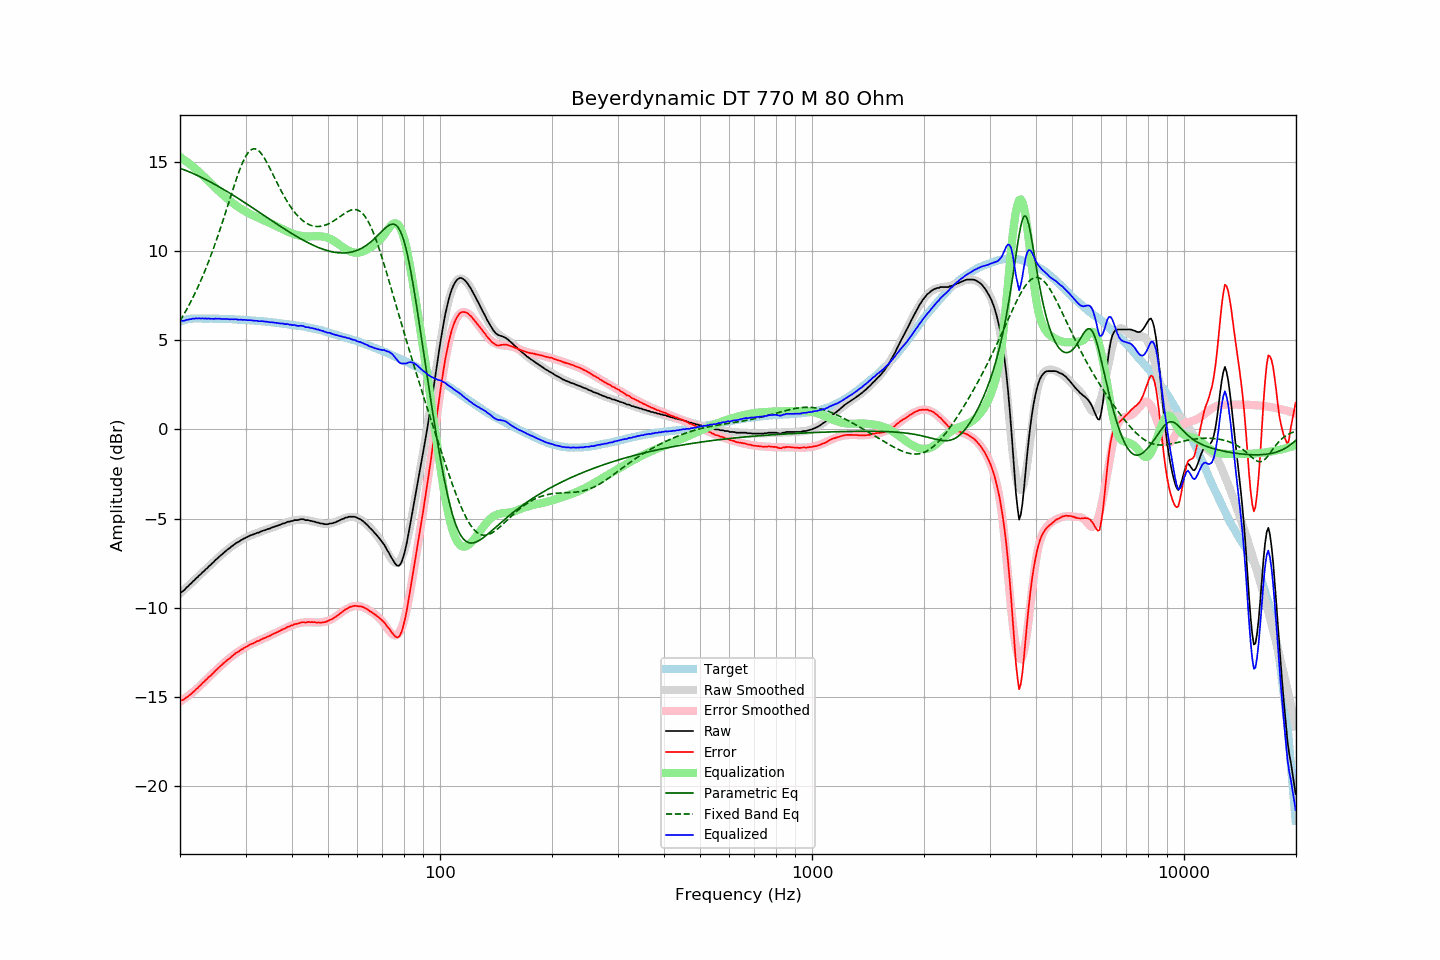

The data file committed next to this chart (first rows):
frequency, raw, error, smoothed, error_smoothed, equalization, parametric_eq, fixed_band_eq, equalized_raw, equalized_smoothed, target
20.00, -9.15, -15.19, -9.20, -15.26, 15.26, 14.63, 6.07, 6.11, 6.06, 6.04
20.20, -9.12, -15.19, -9.11, -15.20, 15.20, 14.60, 6.22, 6.08, 6.08, 6.07
20.40, -9.06, -15.16, -9.03, -15.14, 15.14, 14.57, 6.37, 6.08, 6.10, 6.10
20.61, -8.98, -15.10, -8.95, -15.07, 15.07, 14.53, 6.53, 6.09, 6.12, 6.12
20.81, -8.87, -15.02, -8.87, -15.01, 15.01, 14.49, 6.69, 6.14, 6.14, 6.15
21.02, -8.80, -14.98, -8.78, -14.94, 14.94, 14.46, 6.86, 6.14, 6.16, 6.18
21.23, -8.70, -14.89, -8.70, -14.87, 14.87, 14.42, 7.03, 6.17, 6.17, 6.19
21.44, -8.63, -14.82, -8.62, -14.80, 14.80, 14.38, 7.20, 6.17, 6.18, 6.20
21.66, -8.52, -14.73, -8.53, -14.73, 14.73, 14.34, 7.38, 6.21, 6.19, 6.21
21.87, -8.46, -14.66, -8.45, -14.65, 14.65, 14.30, 7.56, 6.19, 6.20, 6.21
22.09, -8.35, -14.56, -8.36, -14.57, 14.57, 14.26, 7.75, 6.23, 6.21, 6.22
22.31, -8.29, -14.50, -8.28, -14.50, 14.50, 14.22, 7.95, 6.21, 6.22, 6.22
22.54, -8.18, -14.39, -8.19, -14.41, 14.41, 14.18, 8.15, 6.23, 6.22, 6.22
22.76, -8.12, -14.33, -8.10, -14.32, 14.32, 14.13, 8.35, 6.20, 6.22, 6.21
22.99, -8.01, -14.21, -8.02, -14.23, 14.23, 14.09, 8.56, 6.23, 6.21, 6.20
23.22, -7.95, -14.15, -7.93, -14.15, 14.15, 14.04, 8.77, 6.20, 6.21, 6.20
23.45, -7.84, -14.04, -7.85, -14.06, 14.06, 14.00, 8.99, 6.22, 6.21, 6.20
23.69, -7.78, -13.98, -7.76, -13.97, 13.97, 13.95, 9.22, 6.19, 6.21, 6.20
23.92, -7.67, -13.87, -7.68, -13.88, 13.88, 13.91, 9.45, 6.22, 6.21, 6.20
24.16, -7.61, -13.82, -7.59, -13.80, 13.80, 13.86, 9.69, 6.19, 6.20, 6.21
24.40, -7.51, -13.72, -7.51, -13.71, 13.71, 13.81, 9.93, 6.20, 6.20, 6.21
24.65, -7.44, -13.64, -7.42, -13.62, 13.62, 13.76, 10.18, 6.18, 6.20, 6.20
24.89, -7.33, -13.52, -7.34, -13.54, 13.54, 13.71, 10.43, 6.21, 6.20, 6.20
25.14, -7.26, -13.45, -7.26, -13.45, 13.45, 13.66, 10.69, 6.20, 6.20, 6.20
25.39, -7.17, -13.36, -7.17, -13.37, 13.37, 13.61, 10.96, 6.20, 6.19, 6.20
25.65, -7.09, -13.28, -7.09, -13.29, 13.29, 13.56, 11.23, 6.20, 6.19, 6.19
25.91, -7.02, -13.20, -7.01, -13.20, 13.20, 13.50, 11.50, 6.18, 6.19, 6.18
26.16, -6.94, -13.12, -6.93, -13.12, 13.12, 13.45, 11.78, 6.19, 6.19, 6.18
26.43, -6.86, -13.04, -6.86, -13.04, 13.04, 13.40, 12.06, 6.18, 6.18, 6.18
26.69, -6.78, -12.96, -6.78, -12.96, 12.96, 13.34, 12.34, 6.19, 6.18, 6.18
26.96, -6.71, -12.89, -6.71, -12.89, 12.89, 13.29, 12.62, 6.18, 6.18, 6.18
27.23, -6.65, -12.83, -6.64, -12.81, 12.81, 13.23, 12.91, 6.16, 6.17, 6.18
27.50, -6.57, -12.74, -6.57, -12.74, 12.74, 13.18, 13.19, 6.17, 6.17, 6.18
27.77, -6.51, -12.67, -6.51, -12.67, 12.67, 13.12, 13.47, 6.17, 6.16, 6.16
28.05, -6.44, -12.60, -6.44, -12.60, 12.60, 13.07, 13.74, 6.17, 6.16, 6.16
28.33, -6.37, -12.52, -6.38, -12.54, 12.54, 13.01, 14.01, 6.17, 6.16, 6.15
28.62, -6.33, -12.48, -6.32, -12.47, 12.47, 12.95, 14.27, 6.15, 6.15, 6.15
28.90, -6.28, -12.42, -6.27, -12.41, 12.41, 12.89, 14.52, 6.14, 6.15, 6.15
29.19, -6.21, -12.34, -6.21, -12.36, 12.36, 12.84, 14.75, 6.15, 6.14, 6.14
29.48, -6.17, -12.31, -6.16, -12.30, 12.30, 12.78, 14.96, 6.13, 6.14, 6.14
29.78, -6.11, -12.24, -6.12, -12.25, 12.25, 12.72, 15.15, 6.14, 6.13, 6.13
30.08, -6.07, -12.20, -6.07, -12.19, 12.19, 12.66, 15.32, 6.13, 6.12, 6.13
30.38, -6.03, -12.15, -6.03, -12.15, 12.15, 12.60, 15.46, 6.12, 6.12, 6.12
30.68, -5.98, -12.09, -5.99, -12.10, 12.10, 12.54, 15.57, 6.12, 6.11, 6.12
30.99, -5.94, -12.04, -5.95, -12.05, 12.05, 12.48, 15.65, 6.11, 6.11, 6.10
31.30, -5.91, -12.01, -5.91, -12.01, 12.01, 12.42, 15.70, 6.10, 6.10, 6.10
31.61, -5.88, -11.98, -5.87, -11.97, 11.97, 12.36, 15.72, 6.09, 6.09, 6.10
31.93, -5.84, -11.92, -5.84, -11.92, 11.92, 12.30, 15.71, 6.08, 6.09, 6.09
32.24, -5.80, -11.87, -5.80, -11.88, 11.88, 12.24, 15.67, 6.08, 6.08, 6.07
32.57, -5.79, -11.86, -5.77, -11.84, 11.84, 12.18, 15.60, 6.05, 6.07, 6.07
32.89, -5.74, -11.80, -5.74, -11.80, 11.80, 12.12, 15.51, 6.06, 6.06, 6.07
33.22, -5.70, -11.75, -5.70, -11.76, 11.76, 12.06, 15.40, 6.06, 6.06, 6.05
33.55, -5.67, -11.72, -5.67, -11.72, 11.72, 12.00, 15.27, 6.05, 6.05, 6.05
33.89, -5.65, -11.69, -5.64, -11.68, 11.68, 11.94, 15.12, 6.03, 6.04, 6.04
34.23, -5.61, -11.64, -5.61, -11.64, 11.64, 11.88, 14.96, 6.03, 6.03, 6.03
34.57, -5.58, -11.60, -5.58, -11.60, 11.60, 11.82, 14.79, 6.02, 6.02, 6.02
34.92, -5.56, -11.57, -5.55, -11.56, 11.56, 11.76, 14.62, 6.00, 6.01, 6.01
35.27, -5.51, -11.51, -5.51, -11.51, 11.51, 11.70, 14.43, 6.00, 6.00, 6.00
35.62, -5.48, -11.47, -5.48, -11.47, 11.47, 11.64, 14.25, 5.99, 5.99, 5.99
35.97, -5.45, -11.42, -5.45, -11.43, 11.43, 11.58, 14.07, 5.98, 5.98, 5.98
... 635 more rows
